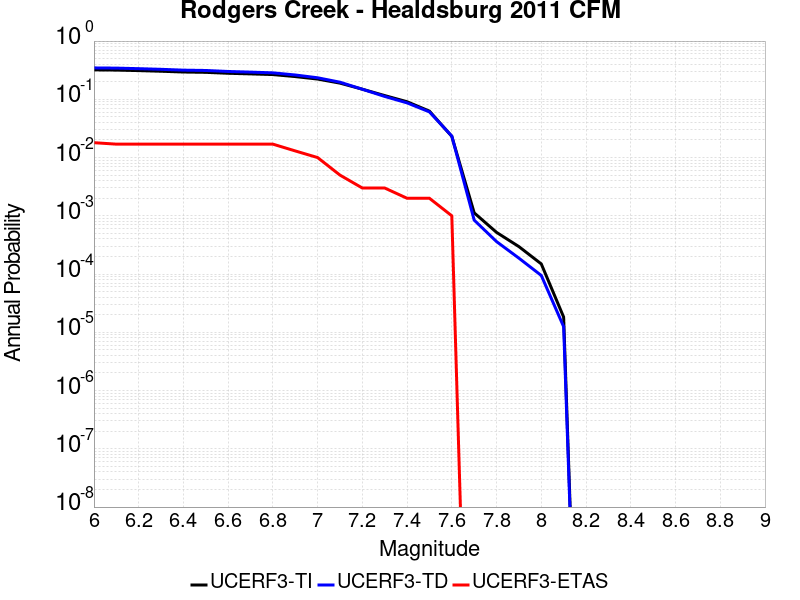

Source data for this figure (header and first rows):
Magnitude, UCERF3-TI Prob, UCERF3-TD Prob, UCERF3-ETAS Prob
6.0, 0.32, 0.3459, 0.018
6.1, 0.3174, 0.3433, 0.017
6.2, 0.311, 0.3358, 0.017
6.3, 0.3033, 0.3273, 0.017
6.4, 0.2941, 0.3168, 0.017
6.5, 0.2904, 0.3127, 0.017
6.6, 0.2798, 0.3006, 0.017
6.7, 0.2732, 0.2931, 0.017
6.8, 0.2659, 0.2847, 0.017
6.9, 0.2457, 0.2616, 0.013
7.0, 0.2226, 0.2344, 0.01
7.1, 0.1896, 0.1967, 0.005
7.2, 0.1492, 0.1489, 0.003
7.3, 0.1159, 0.112, 0.003
7.4, 0.09084, 0.08682, 0.002
7.5, 0.06271, 0.0608, 0.002
7.6, 0.02309, 0.02339, 0.001
7.7, 0.001125, 8.438923E-4, 0.0
7.8, 5.1968504E-4, 3.609339E-4, 0.0
7.9, 2.9604483E-4, 1.8745729E-4, 0.0
8.0, 1.4929431E-4, 9.46033E-5, 0.0
8.1, 1.8285913E-5, 1.25073475E-5, 0.0
